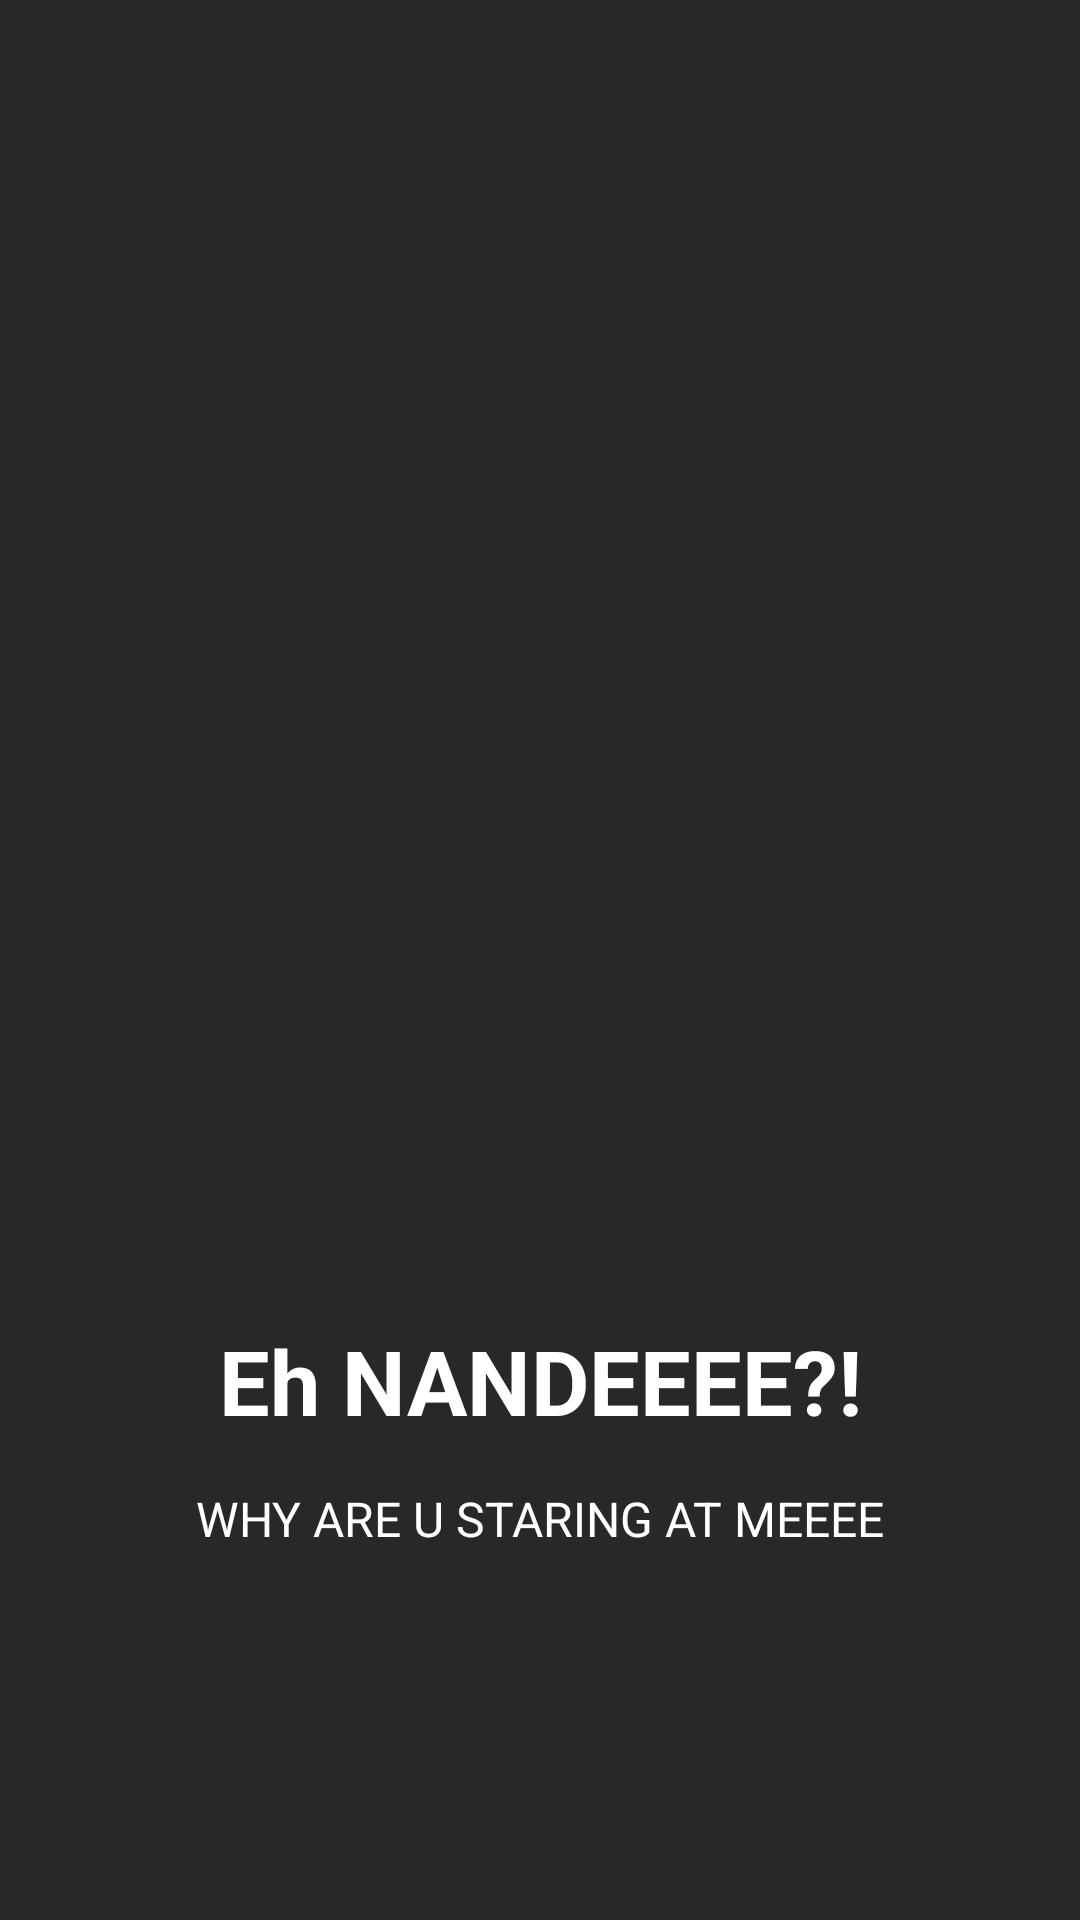

Write the Android layout XML for this screen, with the resource values it uses.
<!-- AndroidManifest.xml: application theme Theme.MP6 -->
<!-- res/layout/fragment_frag3.xml -->
<?xml version="1.0" encoding="utf-8"?>
<androidx.constraintlayout.widget.ConstraintLayout xmlns:android="http://schemas.android.com/apk/res/android"
    xmlns:app="http://schemas.android.com/apk/res-auto"
    android:layout_width="match_parent"
    android:layout_height="match_parent"
    android:background="#28282B"
    >

    <ImageView
        android:id="@+id/imageView"
        android:layout_width="match_parent"
        android:layout_height="280dp"
        android:layout_marginStart="20dp"
        android:layout_marginTop="120dp"
        android:layout_marginEnd="20dp"
        android:scaleType="fitCenter"
        android:src="@drawable/img3"
        app:layout_constraintEnd_toEndOf="parent"
        app:layout_constraintStart_toStartOf="parent"
        app:layout_constraintTop_toTopOf="parent" />


    <TextView
        android:id="@+id/viewpaggertitle"
        android:layout_width="wrap_content"
        android:layout_height="wrap_content"
        android:layout_marginTop="40dp"
        android:text="Eh NANDEEEE?!"
        android:textColor="@color/white"
        android:textSize="30dp"
        android:textStyle="bold"
        app:layout_constraintEnd_toEndOf="parent"
        app:layout_constraintStart_toStartOf="parent"
        app:layout_constraintTop_toBottomOf="@+id/imageView" />


    <TextView
        android:id="@+id/viewpaggerdescription"
        android:layout_width="wrap_content"
        android:layout_height="wrap_content"
        android:layout_marginTop="15dp"
        android:text="WHY ARE U STARING AT MEEEE"
        android:textAlignment="center"
        android:textColor="@color/white"
        android:textSize="16dp"
        app:layout_constraintEnd_toEndOf="parent"
        app:layout_constraintStart_toStartOf="parent"
        app:layout_constraintTop_toBottomOf="@+id/viewpaggertitle" />
</androidx.constraintlayout.widget.ConstraintLayout>
<!-- resources referenced by this layout -->
<resources>
  <color name="white">#FFFFFFFF</color>
  <style name="Theme.MP6" parent="Base.Theme.MP6" />
  <style name="Base.Theme.MP6" parent="Theme.Material3.DayNight.NoActionBar">
          <item name="colorPrimary">@color/md_theme_light_primary</item>
          <item name="colorOnPrimary">@color/md_theme_light_onPrimary</item>
          <item name="colorPrimaryContainer">@color/md_theme_light_primaryContainer</item>
          <item name="colorOnPrimaryContainer">@color/md_theme_light_onPrimaryContainer</item>
          <item name="colorSecondary">@color/md_theme_light_secondary</item>
          <item name="colorOnSecondary">@color/md_theme_light_onSecondary</item>
          <item name="colorSecondaryContainer">@color/md_theme_light_secondaryContainer</item>
          <item name="colorOnSecondaryContainer">@color/md_theme_light_onSecondaryContainer</item>
          <item name="colorTertiary">@color/md_theme_light_tertiary</item>
          <item name="colorOnTertiary">@color/md_theme_light_onTertiary</item>
          <item name="colorTertiaryContainer">@color/md_theme_light_tertiaryContainer</item>
          <item name="colorOnTertiaryContainer">@color/md_theme_light_onTertiaryContainer</item>
          <item name="colorError">@color/md_theme_light_error</item>
          <item name="colorErrorContainer">@color/md_theme_light_errorContainer</item>
          <item name="colorOnError">@color/md_theme_light_onError</item>
          <item name="colorOnErrorContainer">@color/md_theme_light_onErrorContainer</item>
          <item name="android:colorBackground">@color/md_theme_light_background</item>
          <item name="colorOnBackground">@color/md_theme_light_onBackground</item>
          <item name="colorSurface">@color/md_theme_light_surface</item>
          <item name="colorOnSurface">@color/md_theme_light_onSurface</item>
          <item name="colorSurfaceVariant">@color/md_theme_light_surfaceVariant</item>
          <item name="colorOnSurfaceVariant">@color/md_theme_light_onSurfaceVariant</item>
          <item name="colorOutline">@color/md_theme_light_outline</item>
          <item name="colorOnSurfaceInverse">@color/md_theme_light_inverseOnSurface</item>
          <item name="colorSurfaceInverse">@color/md_theme_light_inverseSurface</item>
          <item name="colorPrimaryInverse">@color/md_theme_light_inversePrimary</item>
      </style>
  <color name="md_theme_light_primary">#9C4144</color>
  <color name="md_theme_light_onPrimary">#FFFFFF</color>
  <color name="md_theme_light_primaryContainer">#FFDAD9</color>
  <color name="md_theme_light_onPrimaryContainer">#410009</color>
  <color name="md_theme_light_secondary">#9A4523</color>
  <color name="md_theme_light_onSecondary">#FFFFFF</color>
  <color name="md_theme_light_secondaryContainer">#FFDBCF</color>
  <color name="md_theme_light_onSecondaryContainer">#380D00</color>
  <color name="md_theme_light_tertiary">#B12B2D</color>
  <color name="md_theme_light_onTertiary">#FFFFFF</color>
  <color name="md_theme_light_tertiaryContainer">#FFDAD7</color>
  <color name="md_theme_light_onTertiaryContainer">#410004</color>
  <color name="md_theme_light_error">#BA1A1A</color>
  <color name="md_theme_light_errorContainer">#FFDAD6</color>
  <color name="md_theme_light_onError">#FFFFFF</color>
  <color name="md_theme_light_onErrorContainer">#410002</color>
  <color name="md_theme_light_background">#FFFBFF</color>
  <color name="md_theme_light_onBackground">#201A1A</color>
  <color name="md_theme_light_surface">#FFFBFF</color>
  <color name="md_theme_light_onSurface">#201A1A</color>
  <color name="md_theme_light_surfaceVariant">#F4DDDC</color>
  <color name="md_theme_light_onSurfaceVariant">#524343</color>
  <color name="md_theme_light_outline">#857372</color>
  <color name="md_theme_light_inverseOnSurface">#FBEEED</color>
  <color name="md_theme_light_inverseSurface">#362F2E</color>
  <color name="md_theme_light_inversePrimary">#FFB3B2</color>
</resources>
